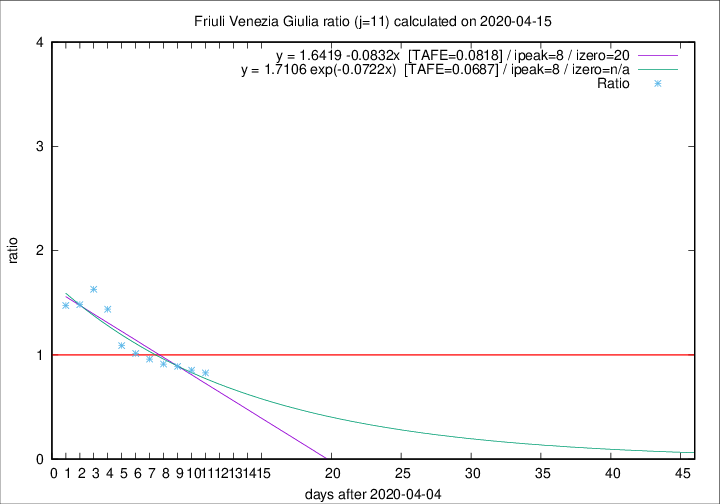

Data behind this chart, as committed beside it:
2020-04-15, 6, 212, 67, 81, 0.8272
2020-04-14, 4, 206, 70, 82, 0.8537
2020-04-13, 7, 202, 73, 82, 0.8902
2020-04-12, 10, 195, 73, 80, 0.9125
2020-04-11, 6, 185, 72, 75, 0.9600
2020-04-10, 8, 179, 72, 71, 1.014
2020-04-09, 2, 171, 73, 67, 1.09
2020-04-08, 5, 169, 82, 57, 1.439
2020-04-07, 6, 164, 88, 54, 1.63
2020-04-06, 4, 158, 86, 58, 1.483
2020-04-05, 9, 154, 84, 57, 1.474
